The GitHub repository LHLobato/HTTP-BERT-ViT-Investigation contains a labelled image folder "GASF" with 2 categories: benign, malicious. Examples follow, each with its label.

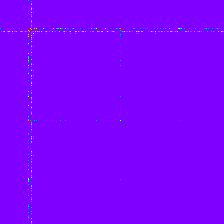
Label: malicious

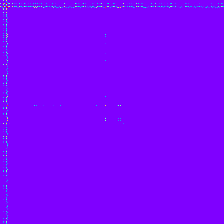
Label: benign

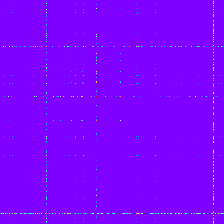
Label: malicious

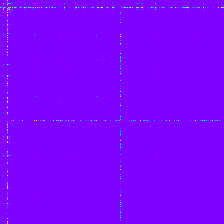
Label: benign

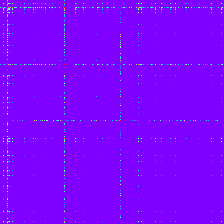
Label: malicious

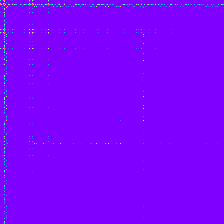
Label: benign
